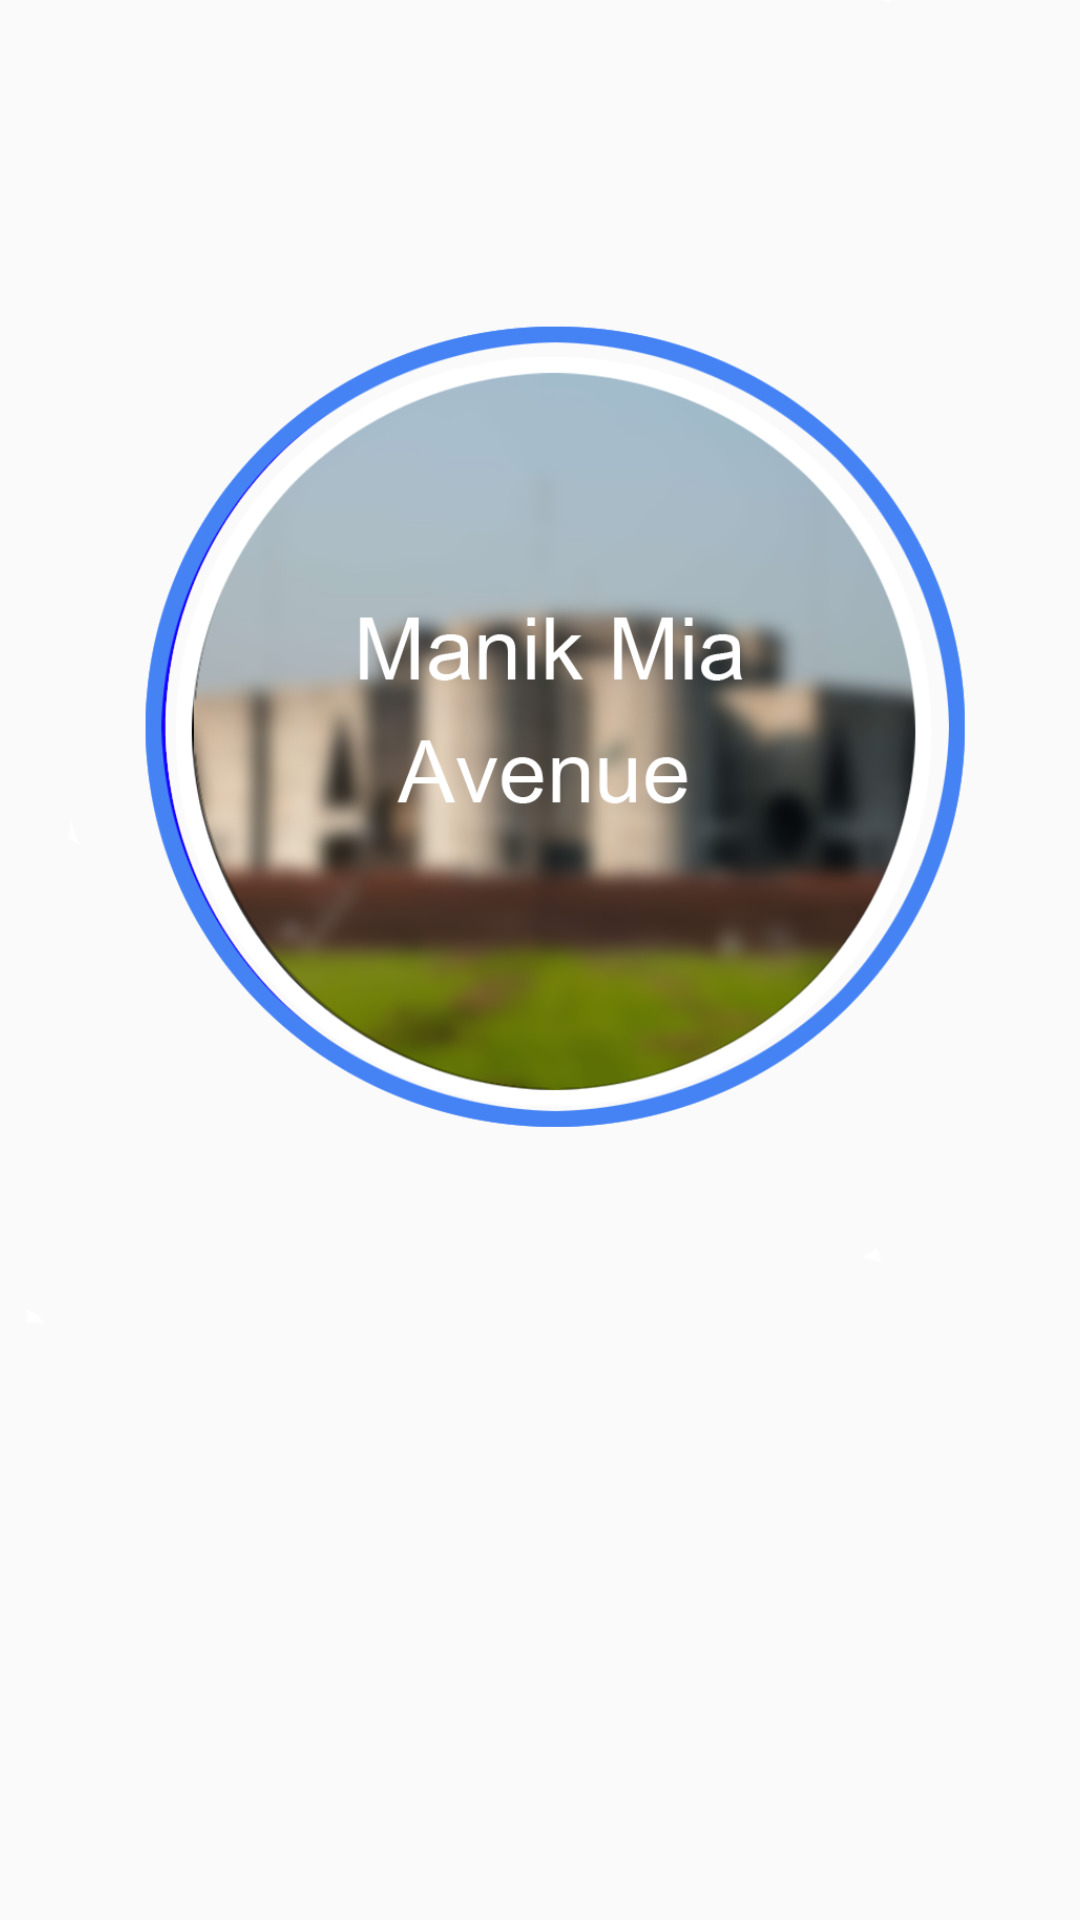

Android layout source for this screen:
<!-- AndroidManifest.xml: application theme AppTheme -->
<!-- res/layout/content_home.xml -->
<?xml version="1.0" encoding="utf-8"?>
<android.support.constraint.ConstraintLayout xmlns:android="http://schemas.android.com/apk/res/android"
    xmlns:app="http://schemas.android.com/apk/res-auto"
    xmlns:tools="http://schemas.android.com/tools"
    android:layout_width="match_parent"
    android:layout_height="match_parent"
    app:layout_behavior="@string/appbar_scrolling_view_behavior"
    tools:context="com.example.jahid.walky.HomeActivity"
    tools:showIn="@layout/app_bar_home">

    <ImageView
        android:id="@+id/imageViewLocation"
        android:layout_width="368dp"
        android:layout_height="495dp"
        android:background="@drawable/common_google_signin_btn_icon_light_normal_background"
        app:srcCompat="@drawable/location"
        tools:layout_editor_absoluteX="8dp"
        tools:layout_editor_absoluteY="8dp" />

</android.support.constraint.ConstraintLayout>
<!-- res/layout/app_bar_home.xml (included above) -->
<?xml version="1.0" encoding="utf-8"?>
<android.support.design.widget.CoordinatorLayout xmlns:android="http://schemas.android.com/apk/res/android"
    xmlns:app="http://schemas.android.com/apk/res-auto"
    xmlns:tools="http://schemas.android.com/tools"
    android:layout_width="match_parent"
    android:layout_height="match_parent"
    tools:context="com.example.jahid.walky.HomeActivity">

    <android.support.design.widget.AppBarLayout
        android:layout_width="match_parent"
        android:layout_height="wrap_content"
        android:background="@drawable/common_google_signin_btn_icon_light_normal_background"
        android:theme="@style/AppTheme.AppBarOverlay">

        <android.support.v7.widget.Toolbar
            android:id="@+id/toolbar"
            android:layout_width="match_parent"
            android:layout_height="?attr/actionBarSize"
            android:background="@color/common_google_signin_btn_text_dark_disabled"
            app:popupTheme="@style/AppTheme.PopupOverlay" />

    </android.support.design.widget.AppBarLayout>

    <include layout="@layout/content_home" />

</android.support.design.widget.CoordinatorLayout>
<!-- resources referenced by this layout -->
<resources>
  <!-- drawable location: png bitmap (drawable, 270186 bytes) -->
  <style name="AppTheme.AppBarOverlay" parent="ThemeOverlay.AppCompat.Dark.ActionBar" />
  <style name="AppTheme.PopupOverlay" parent="ThemeOverlay.AppCompat.Light" />
  <style name="AppTheme" parent="Theme.AppCompat.Light.NoActionBar">
          
          <item name="colorPrimary">@color/colorPrimary</item>
          <item name="colorPrimaryDark">@color/colorPrimaryDark</item>
          <item name="colorAccent">@color/colorAccent</item>
      </style>
  <!-- not gathered from this repository: default colours our renderer supplied (Android Studio template values) -->
  <color name="colorPrimary">#FF6200EE</color>
  <color name="colorPrimaryDark">#FF3700B3</color>
  <color name="colorAccent">#FF03DAC5</color>
</resources>
